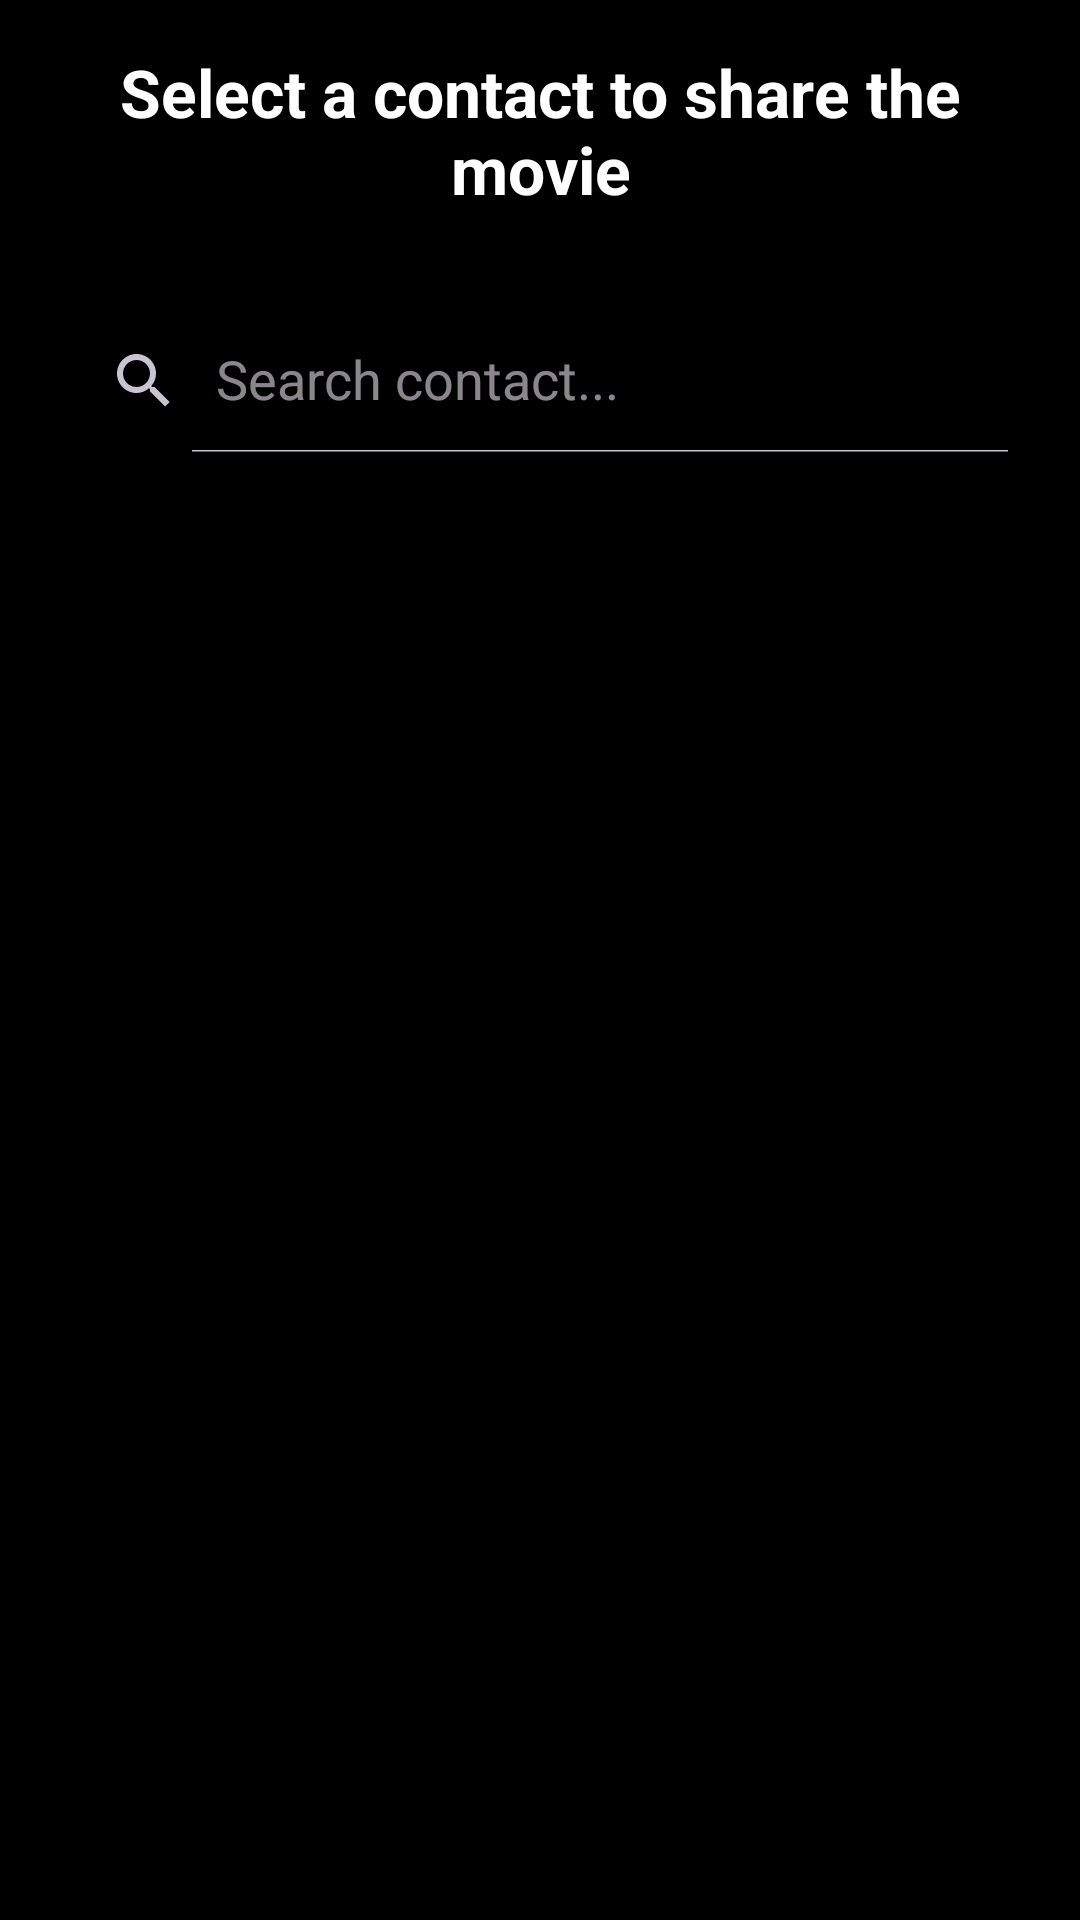

The Android layout XML behind this screen, and the referenced resources:
<!-- AndroidManifest.xml: application theme Theme.MovieApp -->
<!-- res/layout/fragment_share_movie.xml -->
<?xml version="1.0" encoding="utf-8"?>
<androidx.constraintlayout.widget.ConstraintLayout xmlns:android="http://schemas.android.com/apk/res/android"
    xmlns:app="http://schemas.android.com/apk/res-auto"
    xmlns:tools="http://schemas.android.com/tools"
    android:layout_width="match_parent"
    android:layout_height="match_parent"
    android:background="@color/black">

    <TextView
        android:id="@+id/ShareTitle"
        android:layout_width="match_parent"
        android:layout_height="wrap_content"
        android:text="@string/select_contact_title"
        android:textSize="22sp"
        android:textStyle="bold"
        android:textColor="@color/white"
        android:gravity="center"
        android:padding="16dp"
        app:layout_constraintTop_toTopOf="parent" />

    <androidx.appcompat.widget.SearchView
        android:id="@+id/searchViewContacts"
        android:layout_width="match_parent"
        android:layout_height="wrap_content"
        android:layout_margin="16dp"
        app:iconifiedByDefault="false"
        app:queryHint="@string/search_contact_hint"
        app:layout_constraintTop_toBottomOf="@id/ShareTitle" />

    <androidx.recyclerview.widget.RecyclerView
        android:id="@+id/recyclerViewContacts"
        android:layout_width="0dp"
        android:layout_height="0dp"
        app:layoutManager="androidx.recyclerview.widget.LinearLayoutManager"
        app:layout_constraintBottom_toBottomOf="parent"
        app:layout_constraintEnd_toEndOf="parent"
        app:layout_constraintStart_toStartOf="parent"
        app:layout_constraintTop_toBottomOf="@id/searchViewContacts"
        tools:listitem="@layout/contact_item" />

    <ProgressBar
        android:id="@+id/progressBar"
        android:layout_width="wrap_content"
        android:layout_height="wrap_content"
        android:visibility="gone"
        app:layout_constraintBottom_toBottomOf="parent"
        app:layout_constraintEnd_toEndOf="parent"
        app:layout_constraintStart_toStartOf="parent"
        app:layout_constraintTop_toTopOf="parent" />

</androidx.constraintlayout.widget.ConstraintLayout>
<!-- res/layout/contact_item.xml (included above) -->
<com.google.android.material.card.MaterialCardView
    xmlns:android="http://schemas.android.com/apk/res/android"
    xmlns:app="http://schemas.android.com/apk/res-auto"
    android:layout_width="match_parent"
    android:layout_height="wrap_content"
    android:layout_marginHorizontal="16dp"
    android:layout_marginVertical="6dp"
    app:cardBackgroundColor="#1A1A1A"
    app:cardCornerRadius="12dp"
    app:strokeColor="#333333"
    app:strokeWidth="1dp">

    <LinearLayout
        android:layout_width="match_parent"
        android:layout_height="wrap_content"
        android:padding="16dp"
        android:gravity="center_vertical"
        android:orientation="horizontal">

        <LinearLayout
            android:layout_width="0dp"
            android:layout_height="wrap_content"
            android:layout_weight="1"
            android:layout_marginStart="16dp"
            android:orientation="vertical">

            <TextView
                android:id="@+id/contact_name"
                android:layout_width="wrap_content"
                android:layout_height="wrap_content"
                android:textColor="@color/white"
                android:textSize="18sp"
                android:textStyle="bold" />

            <TextView
                android:id="@+id/contact_phone"
                android:layout_width="wrap_content"
                android:layout_height="wrap_content"
                android:textColor="#BBBBBB"
                android:textSize="14sp" />
        </LinearLayout>

        <ImageView
            android:layout_width="wrap_content"
            android:layout_height="wrap_content"
            android:src="@android:drawable/ic_menu_send"
            app:tint="@color/cardview_light_background" />

    </LinearLayout>
</com.google.android.material.card.MaterialCardView>
<!-- resources referenced by this layout -->
<resources>
  <color name="black">#FF000000</color>
  <color name="white">#FFFFFFFF</color>
  <string name="search_contact_hint">Search contact...</string>
  <string name="select_contact_title">Select a contact to share the movie</string>
  <style name="Theme.MovieApp" parent="Base.Theme.MovieApp" />
  <style name="Base.Theme.MovieApp" parent="Theme.Material3.Dark.NoActionBar">
          <item name="android:fitsSystemWindows">true</item>
          <item name="colorPrimary">@color/md_theme_primary</item>
          <item name="colorOnPrimary">@color/md_theme_onPrimary</item>
          <item name="colorPrimaryContainer">@color/md_theme_primaryContainer</item>
          <item name="colorOnPrimaryContainer">@color/md_theme_onPrimaryContainer</item>
  
          <item name="colorSecondary">@color/md_theme_secondary</item>
          <item name="colorOnSecondary">@color/md_theme_onSecondary</item>
          <item name="colorSecondaryContainer">@color/md_theme_secondaryContainer</item>
          <item name="colorOnSecondaryContainer">@color/md_theme_onSecondaryContainer</item>
  
          <item name="android:colorBackground">@color/md_theme_background</item>
          <item name="colorOnBackground">@color/md_theme_onBackground</item>
          <item name="colorSurface">@color/md_theme_surface</item>
          <item name="colorOnSurface">@color/md_theme_onSurface</item>
          <item name="colorSurfaceVariant">@color/md_theme_surfaceVariant</item>
          <item name="colorOnSurfaceVariant">@color/md_theme_onSurfaceVariant</item>
  
          <item name="colorSurfaceContainer">@color/md_theme_surface</item>
      </style>
  <color name="md_theme_primary">#D0BCFF</color>
  <color name="md_theme_onPrimary">#381E72</color>
  <color name="md_theme_primaryContainer">#4F378A</color>
  <color name="md_theme_onPrimaryContainer">#EADDFF</color>
  <color name="md_theme_secondary">#CCC2DC</color>
  <color name="md_theme_onSecondary">#332D41</color>
  <color name="md_theme_secondaryContainer">#4A4458</color>
  <color name="md_theme_onSecondaryContainer">#E8DEF8</color>
  <color name="md_theme_background">#1C1B1F</color>
  <color name="md_theme_onBackground">#E6E1E5</color>
  <color name="md_theme_surface">#2A282E</color>
  <color name="md_theme_onSurface">#E6E1E5</color>
  <color name="md_theme_surfaceVariant">#49454F</color>
  <color name="md_theme_onSurfaceVariant">#CAC4D0</color>
</resources>
